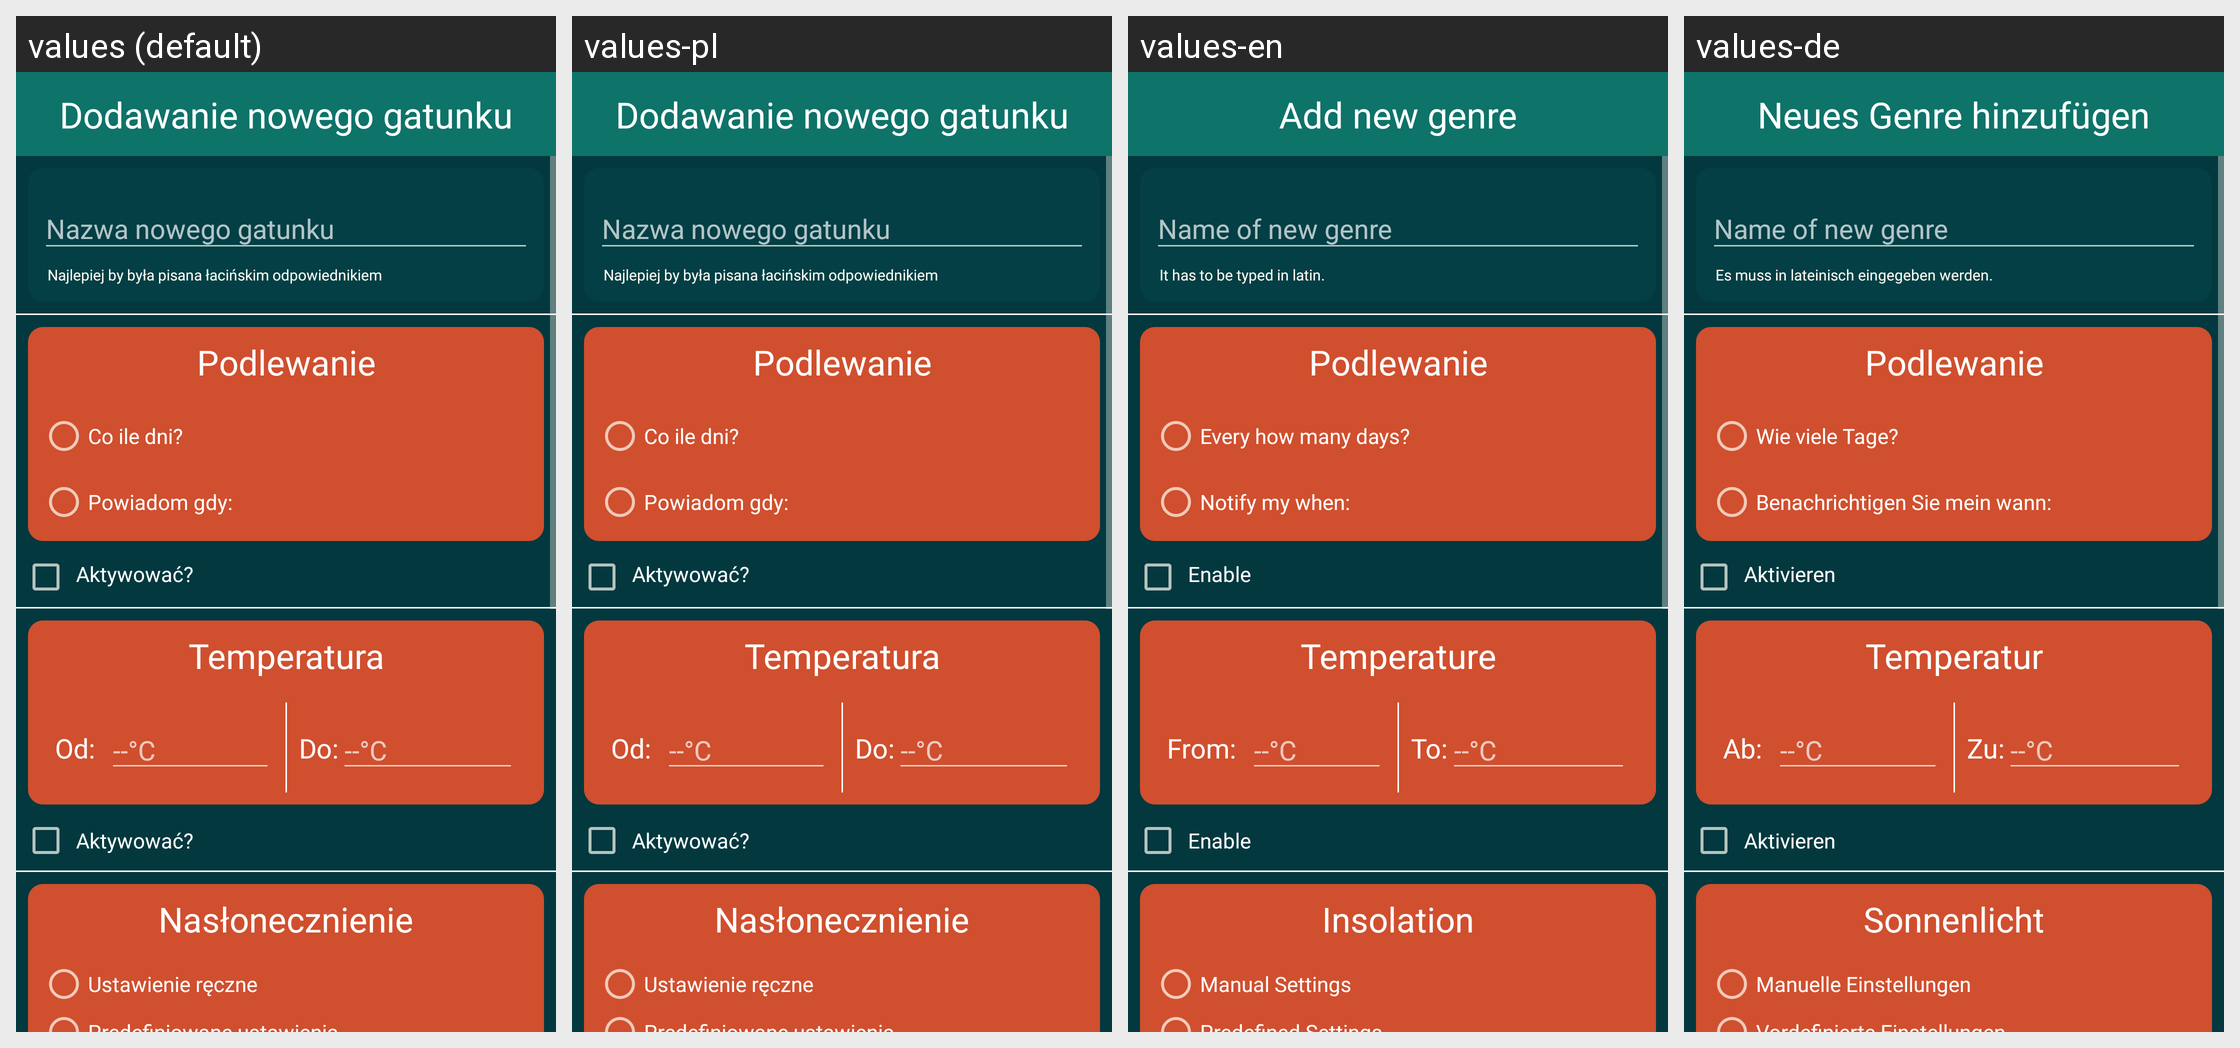

Locale-by-locale string values for the Android screen shown in this grid:
Android screen res/layout/activity_new_genre.xml rendered under 4 locales, left to right: values (default), values-pl, values-en, values-de. Device: Nexus 5 (rendered at 1080×1920; each locale shown at half size, 540×960, under a caption strip naming it); theme AppTheme.
Other locales in the repository, not shown: values-en-rGB, values-pl-rPL.
Strings drawn on this screen, with the default value and each locale's value (text and hints the layout hard-codes, and strings that could not be matched under every locale, appear in the picture but are not listed):

dodawanie_nowego_gatunku
  values: Dodawanie nowego gatunku
  values-pl: Dodawanie nowego gatunku
  values-en: Add new genre
  values-de: Neues Genre hinzufügen

nazwa_nowego_gatunku
  values: Nazwa nowego gatunku
  values-pl: Nazwa nowego gatunku
  values-en: Name of new genre
  values-de: Name of new genre

najlepiej_by_by_a_pisana_aci_skim_odpowiednikiem
  values: Najlepiej by była pisana łacińskim odpowiednikiem
  values-pl: Najlepiej by była pisana łacińskim odpowiednikiem
  values-en: It has to be typed in latin.
  values-de: Es muss in lateinisch eingegeben werden.

co_ile_dni
  values: Co ile dni?
  values-pl: Co ile dni?
  values-en: Every how many days?
  values-de: Wie viele Tage?

powiadom_gdy
  values: Powiadom gdy:
  values-pl: Powiadom gdy:
  values-en: Notify my when:
  values-de: Benachrichtigen Sie mein wann:

dod_gat_aktywuj
  values: Aktywować?
  values-pl: Aktywować?
  values-en: Enable
  values-de: Aktivieren

temperatura
  values: Temperatura
  values-pl: Temperatura
  values-en: Temperature
  values-de: Temperatur

od
  values: Od:
  values-pl: Od:
  values-en: From:
  values-de: Ab:

_do
  values: Do:
  values-pl: Do:
  values-en: To:
  values-de: Zu:

nas_onecznienie
  values: Nasłonecznienie
  values-pl: Nasłonecznienie
  values-en: Insolation
  values-de: Sonnenlicht

ustawienie_reczne
  values: Ustawienie ręczne
  values-pl: Ustawienie ręczne
  values-en: Manual Settings
  values-de: Manuelle Einstellungen
